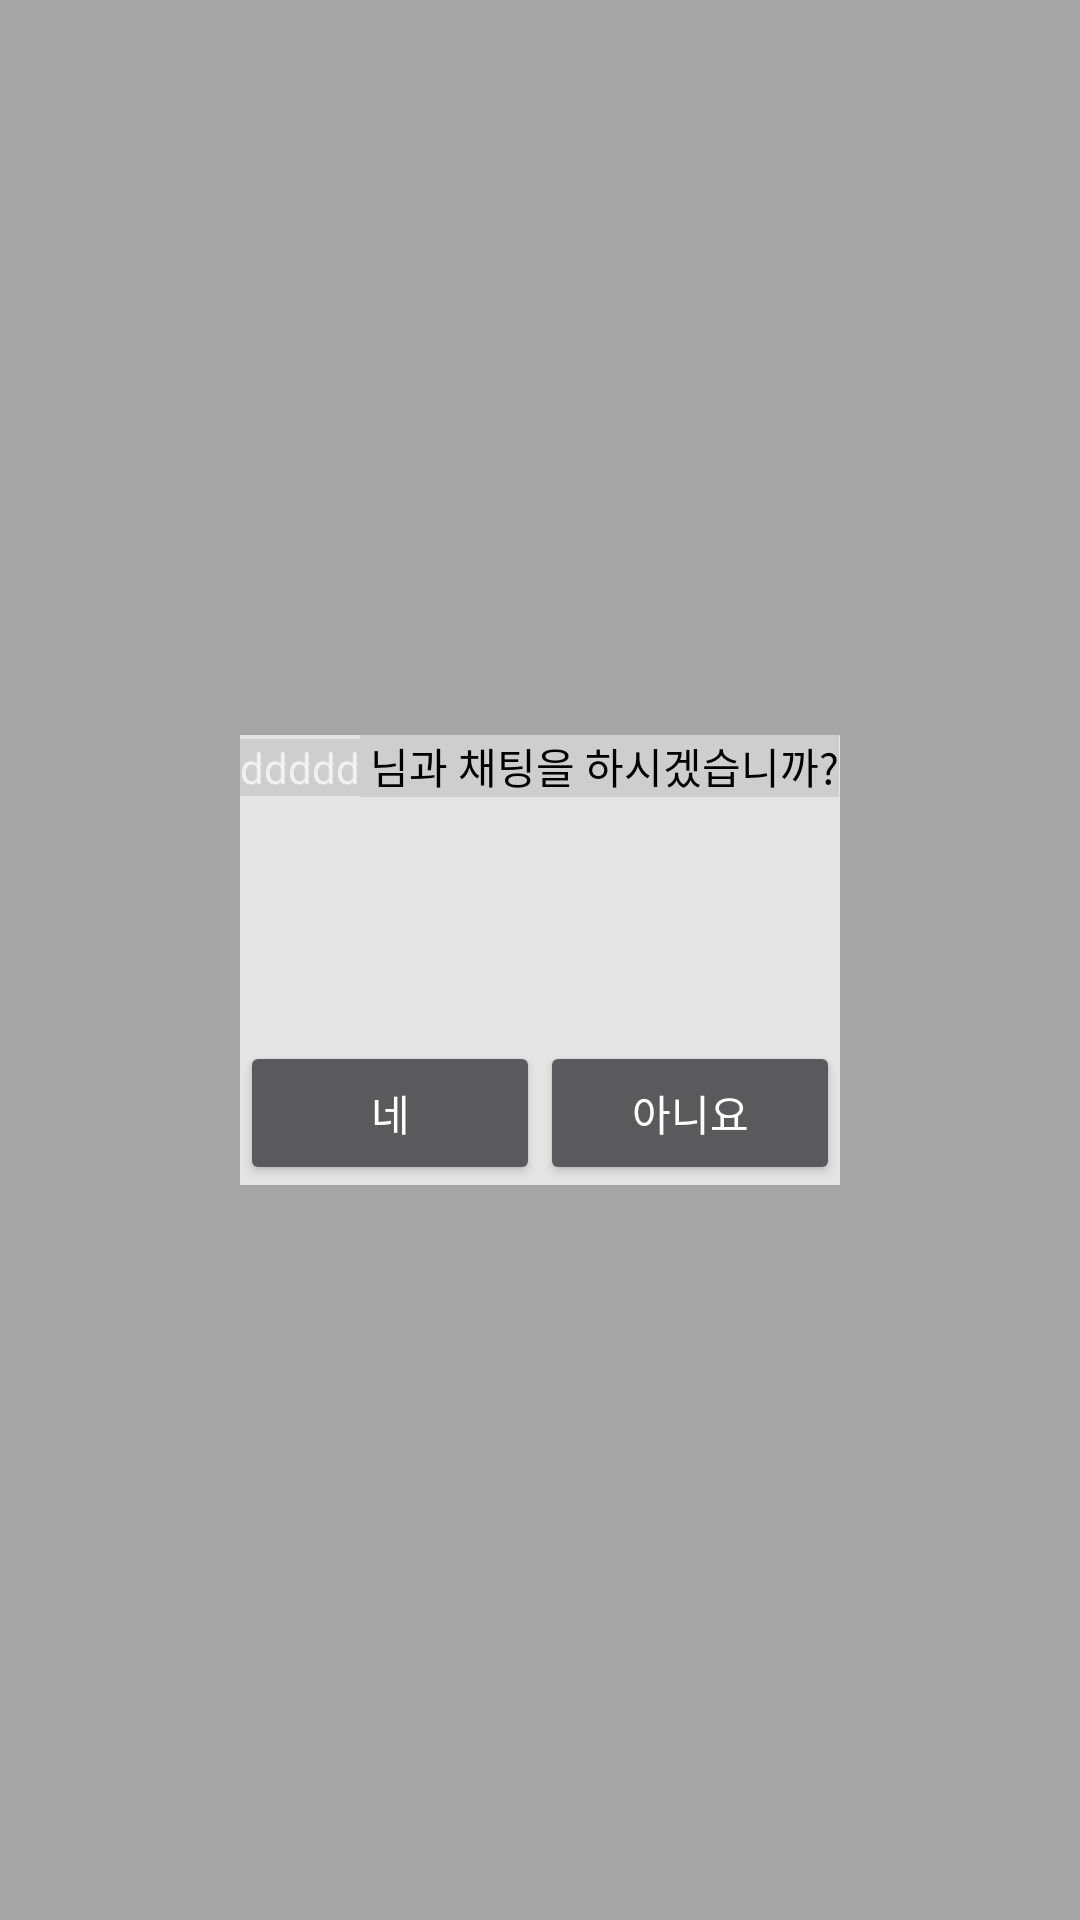

Android layout source for this screen:
<!-- AndroidManifest.xml: activity theme Theme.AppCompat.Translucent -->
<!-- res/layout/activity_popup_friend.xml -->
<?xml version="1.0" encoding="utf-8"?>
<LinearLayout xmlns:android="http://schemas.android.com/apk/res/android"
    android:layout_width="match_parent"
    android:layout_height="match_parent"
    android:orientation="vertical"
    android:gravity="center"
    android:id="@+id/li_transparent">
    

    <LinearLayout
        android:layout_gravity="center"
        android:layout_width="200dp"
        android:layout_height="150dp"
        android:orientation="vertical"
        android:background="@color/colorWhite">
        <LinearLayout
            android:layout_weight="1"
            android:layout_width="match_parent"
            android:layout_height="wrap_content"
            android:orientation="horizontal">
            <TextView
                android:id="@+id/tv_popup_friend_name"
                android:layout_width="wrap_content"
                android:layout_height="wrap_content"
                android:text="ddddd"/>
            <TextView
                android:layout_width="wrap_content"
                android:layout_height="wrap_content"
                android:text=" 님과 채팅을 하시겠습니까?"
                android:textColor="@color/colorBlack"/>
        </LinearLayout>

        <LinearLayout
            android:layout_width="match_parent"
            android:layout_height="wrap_content"
            android:orientation="horizontal">
            <Button
                android:id="@+id/btn_popup_friend_yes"
                android:layout_weight="1"
                android:layout_width="wrap_content"
                android:layout_height="wrap_content"
                android:text="네"/>
            <Button
                android:id="@+id/btn_popup_friend_no"
                android:layout_weight="1"
                android:layout_width="wrap_content"
                android:layout_height="wrap_content"
                android:text="아니요"/>
        </LinearLayout>

    </LinearLayout>
</LinearLayout>
<!-- resources referenced by this layout -->
<resources>
  <color name="colorBlack">#000000</color>
  <color name="colorWhite">#ffffff</color>
  <style name="Theme.AppCompat.Translucent">
          <item name="android:windowBackground">@android:color/transparent</item>
          <item name="android:colorBackgroundCacheHint">@null</item>
          <item name="android:windowIsTranslucent">true</item>
          <item name="windowNoTitle">true</item>
          <item name="android:windowAnimationStyle">@android:style/Animation</item>
          <item name="android:background">#1A000000</item>
      </style>
</resources>
